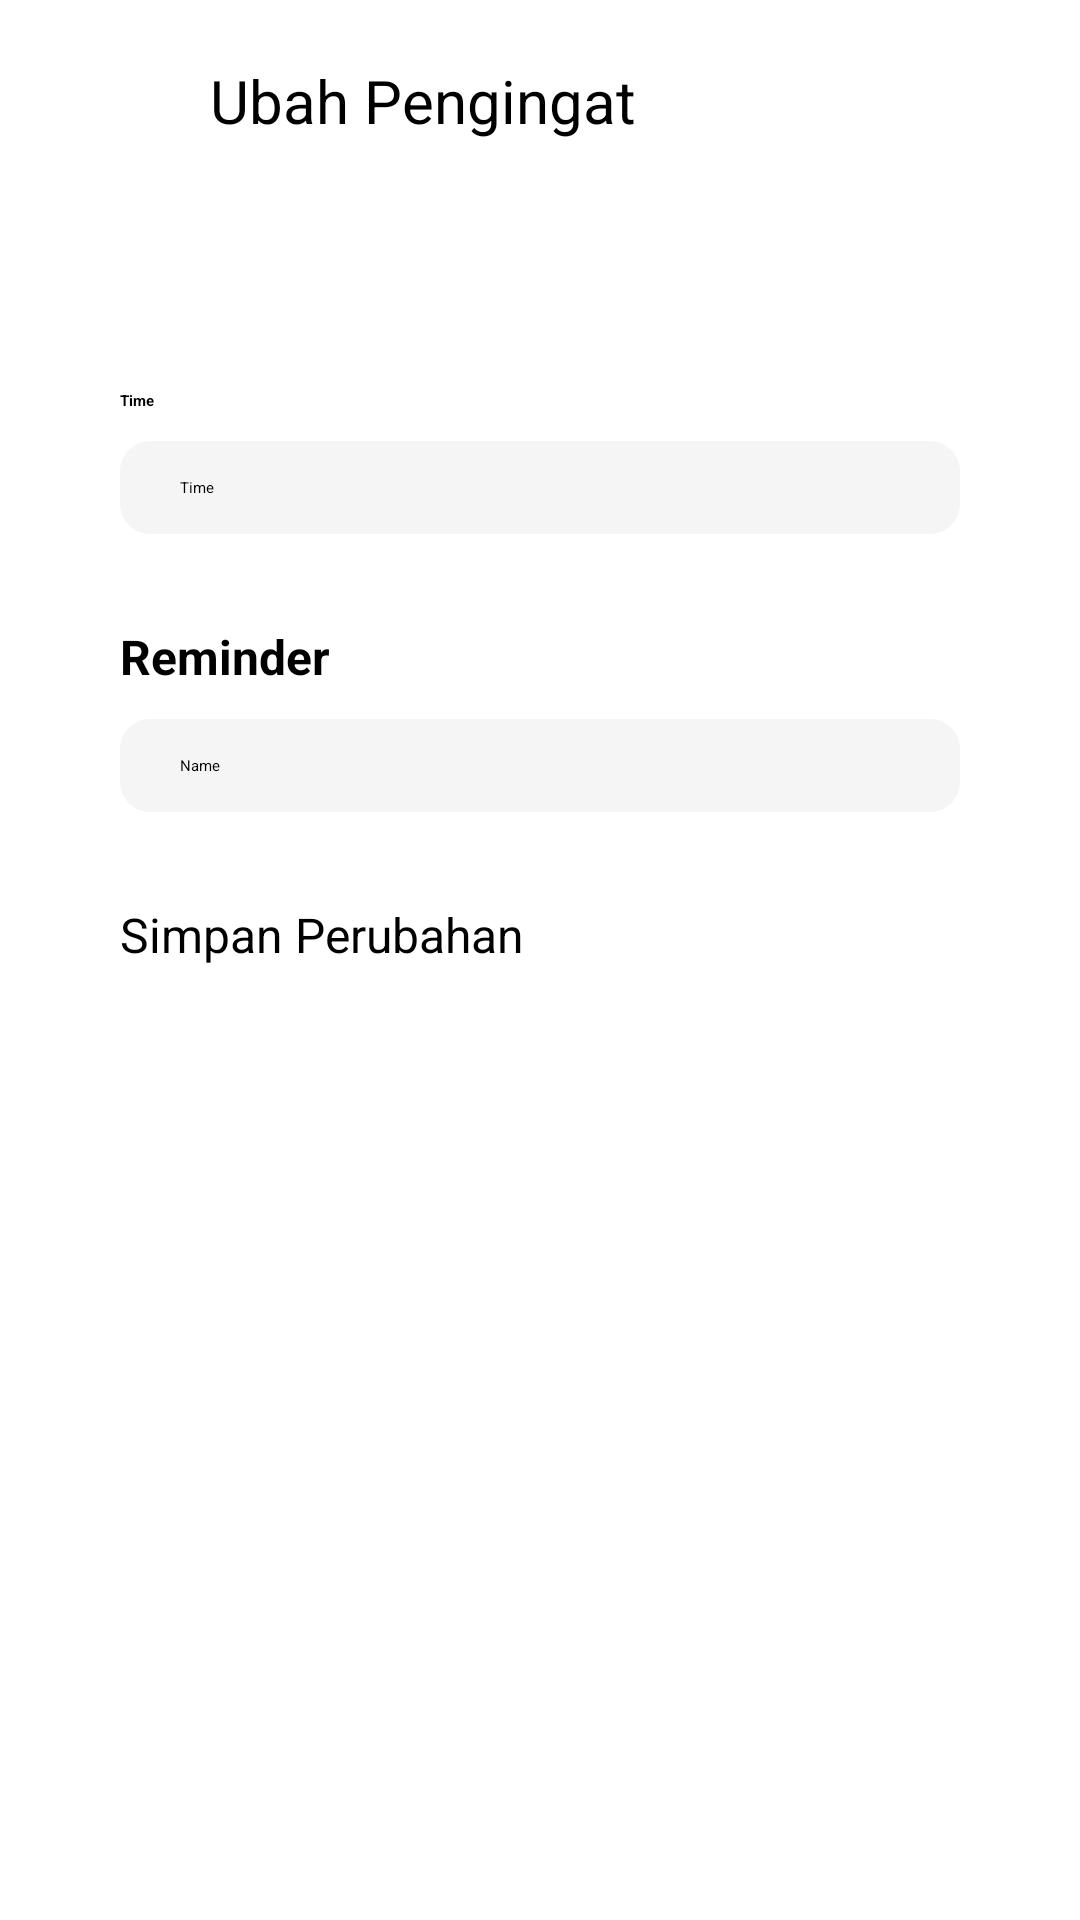

The Android layout XML behind this screen, and the referenced resources:
<!-- AndroidManifest.xml: application theme Theme.ElderEase -->
<!-- res/layout/activity_edit_reminder.xml -->
<?xml version="1.0" encoding="utf-8"?>
<androidx.constraintlayout.widget.ConstraintLayout xmlns:android="http://schemas.android.com/apk/res/android"
    xmlns:app="http://schemas.android.com/apk/res-auto"
    xmlns:tools="http://schemas.android.com/tools"
    android:id="@+id/registerCL"
    android:layout_width="match_parent"
    android:layout_height="match_parent"
    tools:context=".EditReminderActivity">

    <ImageView
        android:id="@+id/editReminderBackIV"
        android:layout_width="30dp"
        android:layout_height="30dp"
        android:layout_marginStart="20dp"
        android:layout_marginTop="20dp"
        app:layout_constraintStart_toStartOf="parent"
        app:layout_constraintTop_toTopOf="parent"
        app:srcCompat="@drawable/round_arrow_back_24" />

    <TextView
        android:id="@+id/editReminderTitleTV"
        android:layout_width="wrap_content"
        android:layout_height="wrap_content"
        android:layout_marginStart="20dp"
        android:layout_marginTop="20dp"
        android:text="Ubah Pengingat"
        android:textSize="20sp"
        app:layout_constraintStart_toEndOf="@+id/editReminderBackIV"
        app:layout_constraintTop_toTopOf="parent"/>

    <TextView
        android:id="@+id/editReminderTimeTV"
        android:layout_width="wrap_content"
        android:layout_height="wrap_content"
        android:layout_marginStart="40dp"
        android:layout_marginTop="80dp"
        android:text="Time"
        android:textStyle="bold"
        app:layout_constraintStart_toStartOf="parent"
        app:layout_constraintTop_toBottomOf="@+id/editReminderBackIV" />

    <EditText
        android:id="@+id/editReminderTimeET"
        android:layout_width="0dp"
        android:layout_height="wrap_content"
        android:layout_marginStart="40dp"
        android:layout_marginTop="10dp"
        android:layout_marginEnd="40dp"
        android:background="@drawable/edittext_background"
        android:ems="10"
        android:inputType="text"
        android:text="Time"
        android:paddingHorizontal="20dp"
        android:paddingVertical="12dp"
        app:layout_constraintEnd_toEndOf="parent"
        app:layout_constraintStart_toStartOf="parent"
        app:layout_constraintTop_toBottomOf="@+id/editReminderTimeTV" />

    <TextView
        android:id="@+id/editReminderTextTV"
        android:layout_width="wrap_content"
        android:layout_height="wrap_content"
        android:layout_marginStart="40dp"
        android:layout_marginTop="30dp"
        android:text="Reminder"
        android:textSize="16sp"
        android:textStyle="bold"
        app:layout_constraintStart_toStartOf="parent"
        app:layout_constraintTop_toBottomOf="@+id/editReminderTimeET" />

    <EditText
        android:id="@+id/editReminderTextET"
        android:layout_width="0dp"
        android:layout_height="wrap_content"
        android:layout_marginStart="40dp"
        android:layout_marginTop="10dp"
        android:layout_marginEnd="40dp"
        android:background="@drawable/edittext_background"
        android:ems="10"
        android:inputType="text"
        android:text="Name"
        android:paddingHorizontal="20dp"
        android:paddingVertical="12dp"
        app:layout_constraintEnd_toEndOf="parent"
        app:layout_constraintStart_toStartOf="parent"
        app:layout_constraintTop_toBottomOf="@+id/editReminderTextTV" />

    <Button
        android:id="@+id/editReminderSaveBtn"
        android:layout_width="0dp"
        android:layout_height="60dp"
        android:layout_marginStart="40dp"
        android:layout_marginTop="30dp"
        android:layout_marginEnd="40dp"
        android:backgroundTint="#90CAF9"
        android:text="Simpan Perubahan"
        android:textSize="16sp"
        app:cornerRadius ="10dp"
        app:layout_constraintEnd_toEndOf="parent"
        app:layout_constraintStart_toStartOf="parent"
        app:layout_constraintTop_toBottomOf="@+id/editReminderTextET" />

</androidx.constraintlayout.widget.ConstraintLayout>
<!-- resources referenced by this layout -->
<resources>
  <!-- drawable edittext_background (drawable) -->
  <?xml version="1.0" encoding="utf-8"?>
  <shape xmlns:android="http://schemas.android.com/apk/res/android">
      <solid android:color="#F5F5F5" /> 
      <corners android:radius="10dp" /> 
  </shape>
  <!-- drawable round_arrow_back_24 (drawable) -->
  <vector xmlns:android="http://schemas.android.com/apk/res/android" android:autoMirrored="true" android:height="24dp" android:tint="#76CDF2" android:viewportHeight="24" android:viewportWidth="24" android:width="24dp">
        
      <path android:fillColor="@android:color/white" android:pathData="M19,11H7.83l4.88,-4.88c0.39,-0.39 0.39,-1.03 0,-1.42 -0.39,-0.39 -1.02,-0.39 -1.41,0l-6.59,6.59c-0.39,0.39 -0.39,1.02 0,1.41l6.59,6.59c0.39,0.39 1.02,0.39 1.41,0 0.39,-0.39 0.39,-1.02 0,-1.41L7.83,13H19c0.55,0 1,-0.45 1,-1s-0.45,-1 -1,-1z"/>
      
  </vector>
</resources>
